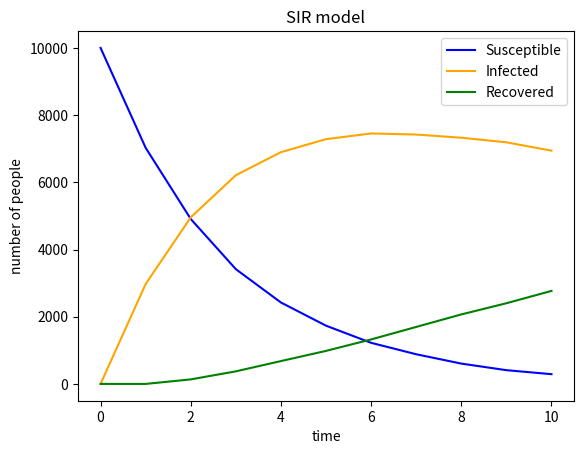

Here is the Python script that generated this plot:
#import neccessary libraries
import numpy as np
import matplotlib.pyplot as plt

P = 10000 #population
I = 1 #infected
S = P - I #susceptible
R = 0 #recovered
beta = 0.3 #infection probability
gamma = 0.05 # recovery probability

time = list(range(0, 11)) # or: time = list(range(1001))
import array
arr_I = array.array('i', [I])  # 'i' specifies integer type
arr_S = array.array('i', [S])
arr_R = array.array('i', [R])

for n in range (1,11):
    #pick susceptible individuals at random to become infected
    I_add = 0
    for i in range (0,S):
        a=np.random.choice (range(2),1,p=[1-beta, beta])
        if a == 1:
            I_add += 1
    #pick infected individuals at random to become recovered
    I_minus = 0
    for i in range (0,I):
        b=np.random.choice (range(2),1,p=[1-gamma, gamma])
        if b == 1:
            I_minus += 1
            R += 1
    I = I + I_add - I_minus
    S = P-R-I
    arr_S.append(S) # Add element
    arr_I.append(I) # Add element
    arr_R.append(R) # Add element

#plot the result
plt.plot(time, arr_S, label="Susceptible", color="blue") #Susceptible in blue
plt.plot(time, arr_I, label="Infected", color="orange") #Infected in orange
plt.plot(time, arr_R, label="Recovered", color="green") #Recovered in green
plt.xlabel("time")
plt.ylabel("number of people")
plt.title("SIR model")
plt.legend() #add legend
plt.show()
#save the plot as a file
plt.figure(figsize =(6,4),dpi=150) # set your plots as a file with this dimensions and resolution
# [redacted]